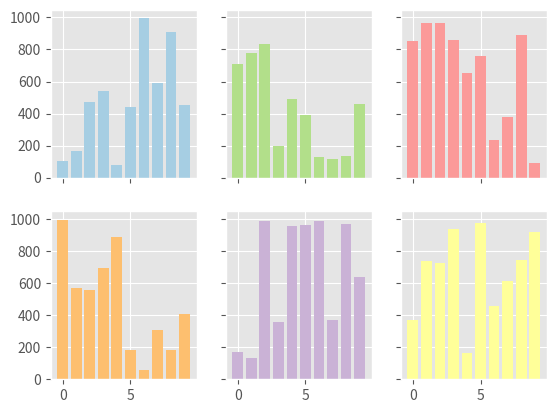

Source code (Python):
#!/usr/bin/env python
import numpy as np
import pandas as pd
import matplotlib.pyplot as plt

plt.style.use('ggplot')


y = np.arange(10)
z = np.random.rand(len(y), 6)*1000

fig, axes = plt.subplots(2,3, sharex=True, sharey=True)

for idx, ax in enumerate(axes.flatten()):
    ax.bar(y, z[:,idx], color=plt.cm.Paired(idx/6.))

plt.show()
